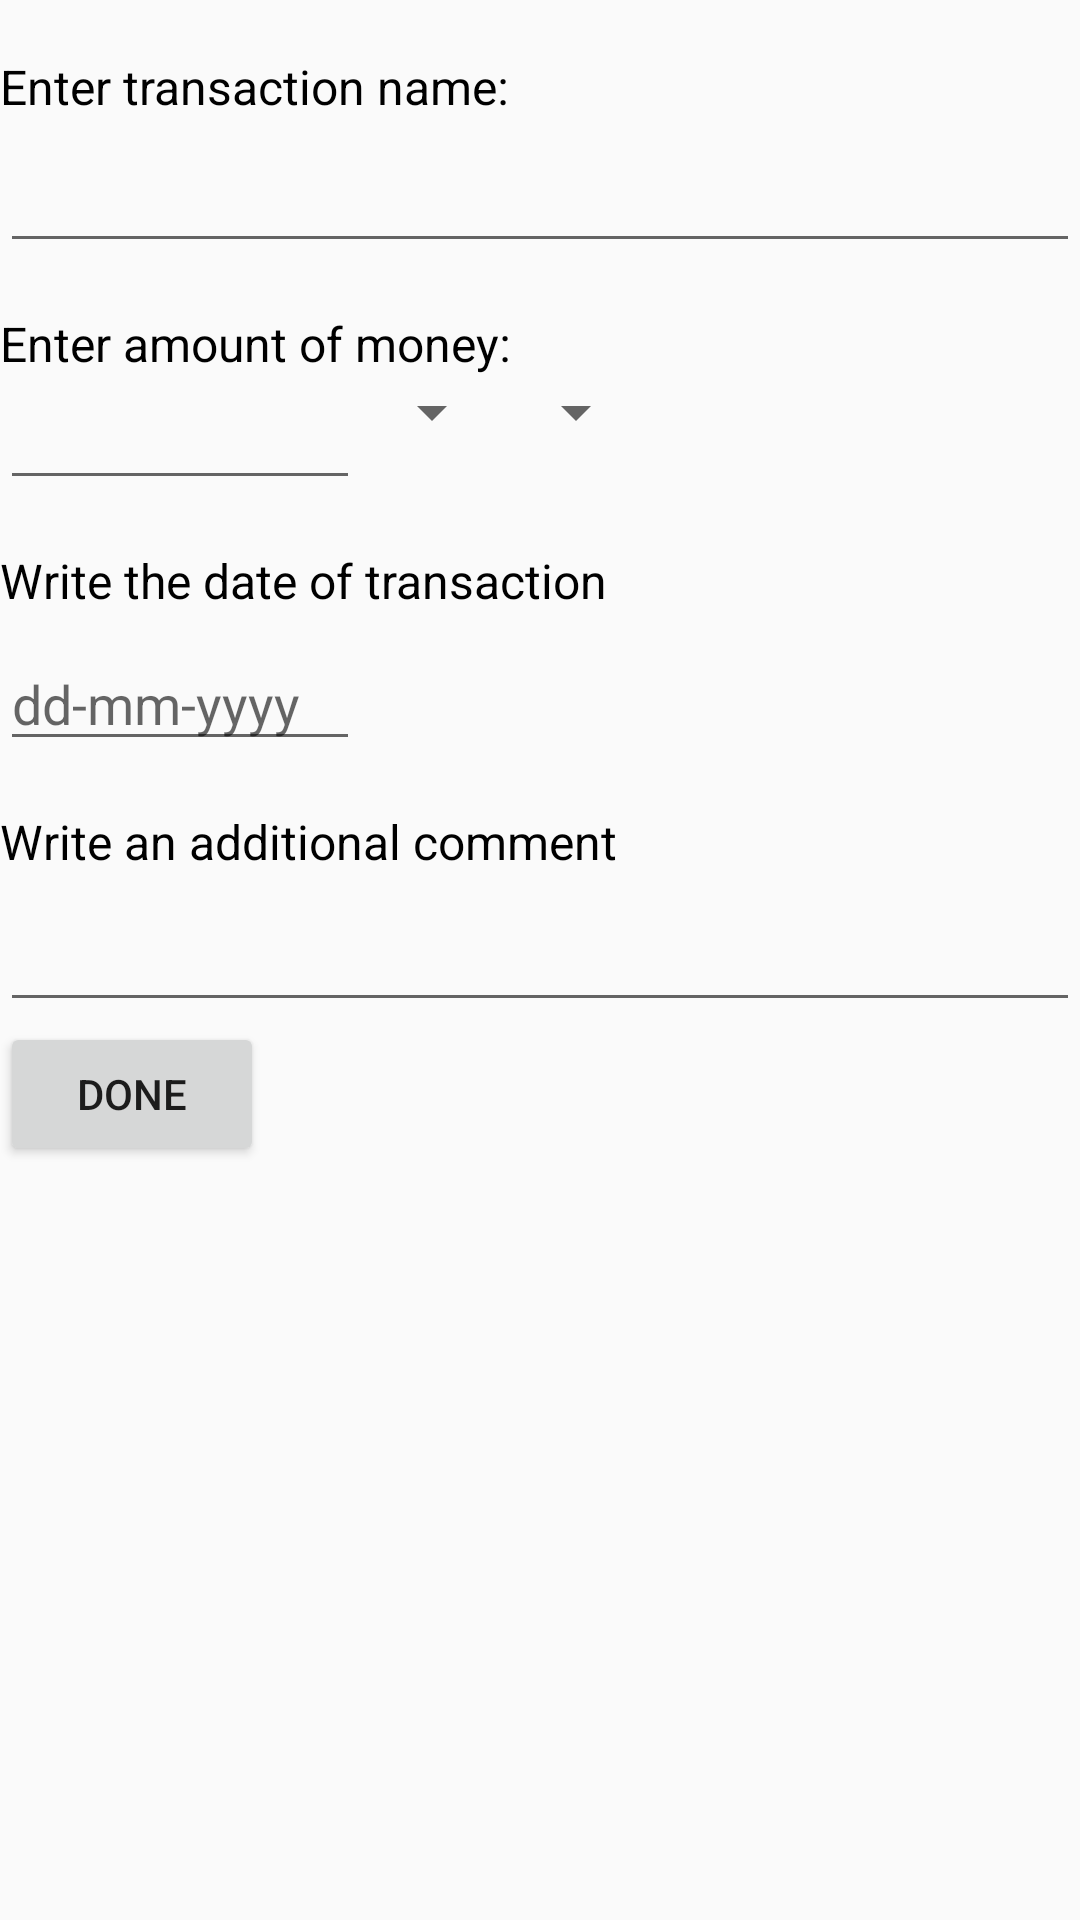

Here is an Android app screen rendered from its layout file. Give the layout XML and the strings, colors and styles it references.
<!-- AndroidManifest.xml: application theme AppTheme -->
<!-- res/layout/activity_create_transaction.xml -->
<?xml version="1.0" encoding="utf-8"?>
<LinearLayout
    xmlns:android="http://schemas.android.com/apk/res/android"
    android:layout_width="match_parent"
    android:layout_height="match_parent"
    android:orientation="vertical"
    android:layout_margin="8dp"
    >

    <TextView
        android:layout_width="wrap_content"
        android:layout_height="wrap_content"
        android:layout_marginTop="18dp"
        android:textSize="16sp"
        android:textColor="@color/black"
        android:text="@string/transaction_name"/>

    <EditText
        android:id="@+id/edit_name_transaction"
        android:layout_width="match_parent"
        android:layout_height="wrap_content"
        android:inputType="text"
        android:maxLines="1"
        android:imeOptions="actionNext"
        android:textSize="20sp"
        android:layout_marginTop="4dp"

        />

    <TextView
        android:layout_width="wrap_content"
        android:layout_height="wrap_content"
        android:textSize="16sp"
        android:layout_marginTop="16dp"
        android:hint="@string/here"
        android:textColor="@color/black"
        android:text="@string/transaction_value"/>

    <LinearLayout
        android:layout_width="match_parent"
        android:layout_height="wrap_content"
        android:orientation="horizontal">

        <EditText
            android:id="@+id/edit_value_transaction"
            android:layout_width="120dp"
            android:layout_height="wrap_content"
            android:imeOptions="actionNext"
            android:maxLines="1"
            android:maxLength="12"
            android:digits="1234567890."
            android:inputType="number"
            android:textSize="18sp"
            />
        <Spinner
            android:id="@+id/transaction_currency_spinner"
            android:layout_width="wrap_content"
            android:layout_height="wrap_content"
            android:prompt="@string/currency"
            >

        </Spinner>

        <Spinner
            android:id="@+id/transaction_type_spinner"
            android:layout_width="wrap_content"
            android:layout_height="wrap_content"
            android:prompt="@string/type"
            >
        </Spinner>
    </LinearLayout>

    <TextView
        android:layout_width="wrap_content"
        android:layout_height="wrap_content"
        android:layout_marginTop="16dp"
        android:textSize="16sp"
        android:textColor="@color/black"
        android:text="@string/edit_date"/>

    <EditText
        android:id="@+id/edit_transaction_date"
        android:layout_width="120dp"
        android:layout_height="wrap_content"
        android:imeOptions="actionNext"
        android:layout_marginTop="8dp"
        android:digits="1234567890-"
        android:inputType="date"
        android:hint="@string/hint_date"/>

    <TextView
        android:layout_width="wrap_content"
        android:layout_height="wrap_content"
        android:textSize="16sp"
        android:textColor="@color/black"
        android:layout_marginTop="16dp"
        android:text="@string/edit_comment"/>

    <EditText
        android:id="@+id/edit_transaction_comment"
        android:layout_width="match_parent"
        android:layout_height="wrap_content"
        android:inputType="text"
        android:maxLines="1"
        android:imeOptions="actionDone"
        android:layout_marginTop="8dp"/>

    <Button
        android:id="@+id/button_done_create_transaction"
        android:layout_width="wrap_content"
        android:layout_height="wrap_content"
        android:text="@string/done"/>


</LinearLayout>
<!-- resources referenced by this layout -->
<resources>
  <color name="black">#000000</color>
  <string name="currency">Currency</string>
  <string name="done">done</string>
  <string name="edit_comment">Write an additional comment</string>
  <string name="edit_date">Write the date of transaction</string>
  <string name="here">here</string>
  <string name="hint_date">dd-mm-yyyy</string>
  <string name="transaction_name">Enter transaction name:</string>
  <string name="transaction_value">Enter amount of money:</string>
  <string name="type">type</string>
  <style name="AppTheme" parent="Theme.AppCompat.Light.DarkActionBar">
          
          <item name="colorPrimary">@color/colorPrimary</item>
          <item name="colorPrimaryDark">@color/colorPrimaryDark</item>
          <item name="colorAccent">@color/colorAccent</item>
      </style>
  <color name="colorPrimary">#AB47BC</color>
  <color name="colorPrimaryDark">#8E24AA</color>
  <color name="colorAccent">#FF4081</color>
</resources>
